Photos from the image-classification dataset "public_dataset" in the GitHub repository Teaun9/Computer-Vision. Its 5 classes are: crazing, inclusion, pitted surface, rolled-in scale, scratches.

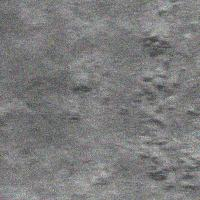
Label: rolled-in scale

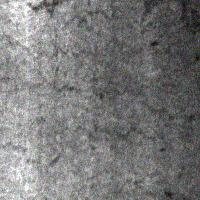
Label: crazing

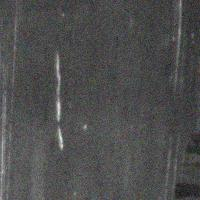
Label: scratches

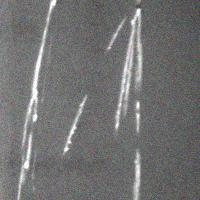
Label: scratches

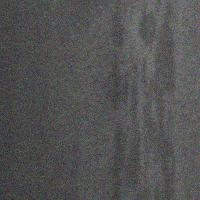
Label: inclusion

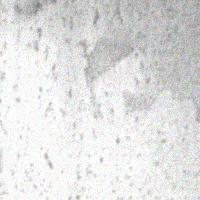
Label: pitted surface
